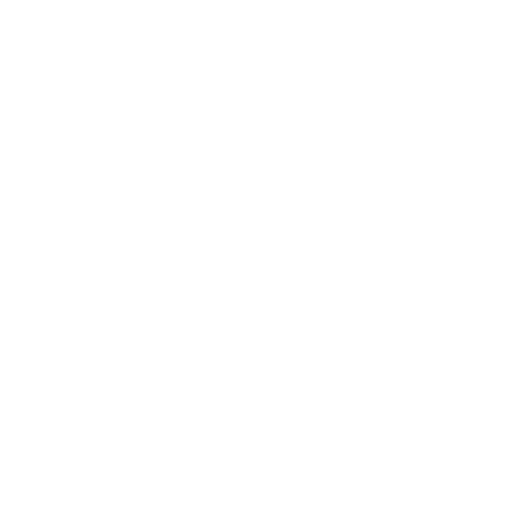
t = 0.00 s
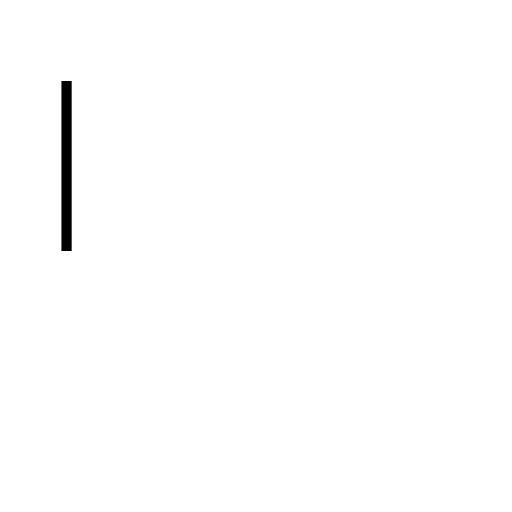
t = 0.50 s
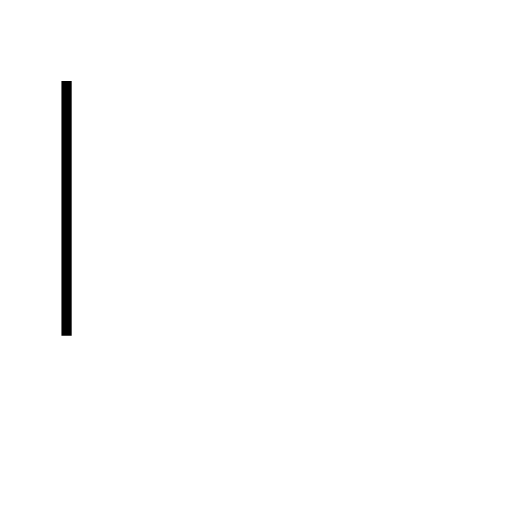
t = 0.75 s
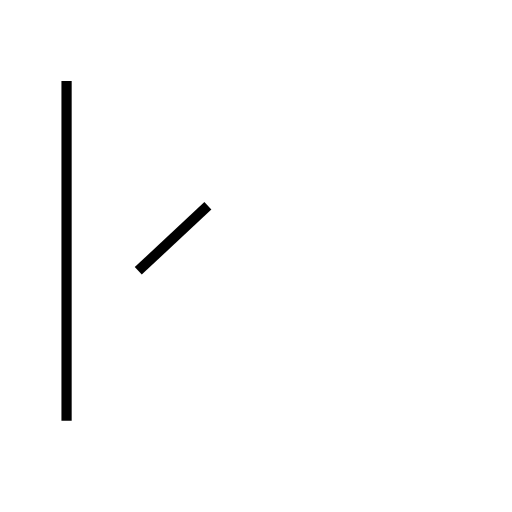
t = 1.28 s
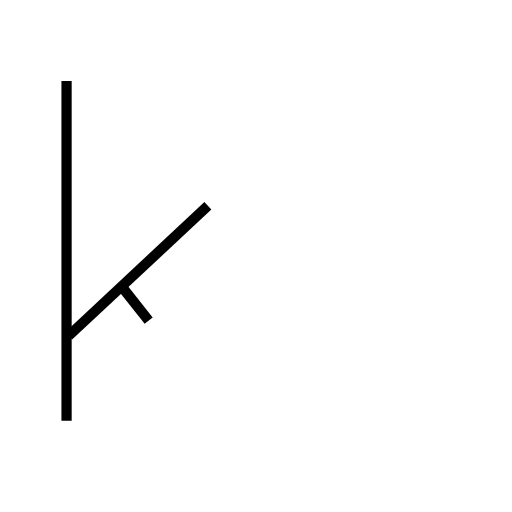
t = 1.68 s
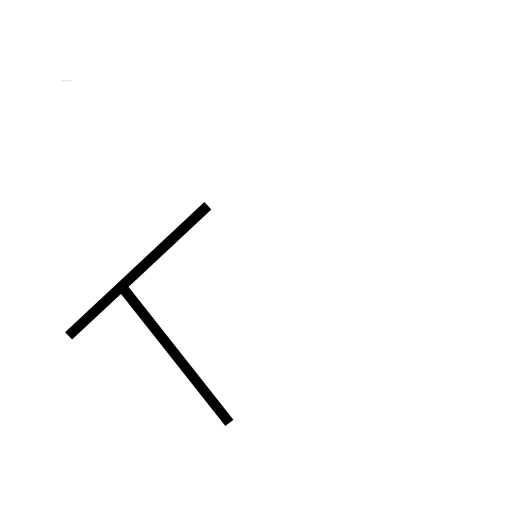
t = 2.06 s

The animated SVG that drew these frames (rendered in a browser with its animation timeline set to each time). Animation: 3 SMIL elements (animate=3); one cycle of 2.06 s.

<?xml version='1.0' encoding='utf-8'?>
<svg viewBox="0.0 -6.0 50.0 50.0" version="1.1" xmlns="http://www.w3.org/2000/svg"><rect x="-1000" y="-1000" width="2000" height="2000" stroke="white" fill="white" /><g style="fill:none;stroke:#000000;stroke-width:1"><path d="M 6.5 -36.1 L 6.5 -2.9 " transform="translate(0.0 38.0)" stroke-dasharray="33.2" stroke-dashoffset="33.2"><animate attributeName="stroke-dashoffset" from="33.2" to="0" dur="0.996s" begin="0s; anim_end.end" fill="freeze" id="anim0" /></path><path d="M 20.3 -23.9 L 6.7 -11.2 " transform="translate(0.0 38.0)" stroke-dasharray="18.607794065928395" stroke-dashoffset="18.607794065928395"><animate attributeName="stroke-dashoffset" from="18.607794065928395" to="0" dur="0.5582338219778519s" begin="anim0.end" fill="freeze" id="anim1" /></path><path d="M 11.9 -16.0 L 22.4 -2.7" transform="translate(0.0 38.0)" stroke-dasharray="16.945205811674285" stroke-dashoffset="16.945205811674285"><animate attributeName="stroke-dashoffset" from="16.945205811674285" to="0" dur="0.5083561743502285s" begin="anim1.end" fill="freeze" id="anim_end" /></path></g></svg>
